Photos from the image-classification dataset "dataset" in the GitHub repository ananya-byte/AlzheimerDataset. Its 4 classes are: mild dementia, moderate dementia, non-demented, very mild dementia.

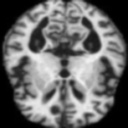
Label: very mild dementia

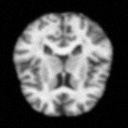
Label: non-demented

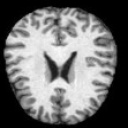
Label: non-demented

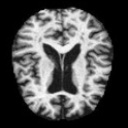
Label: mild dementia

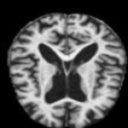
Label: moderate dementia

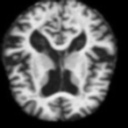
Label: mild dementia
